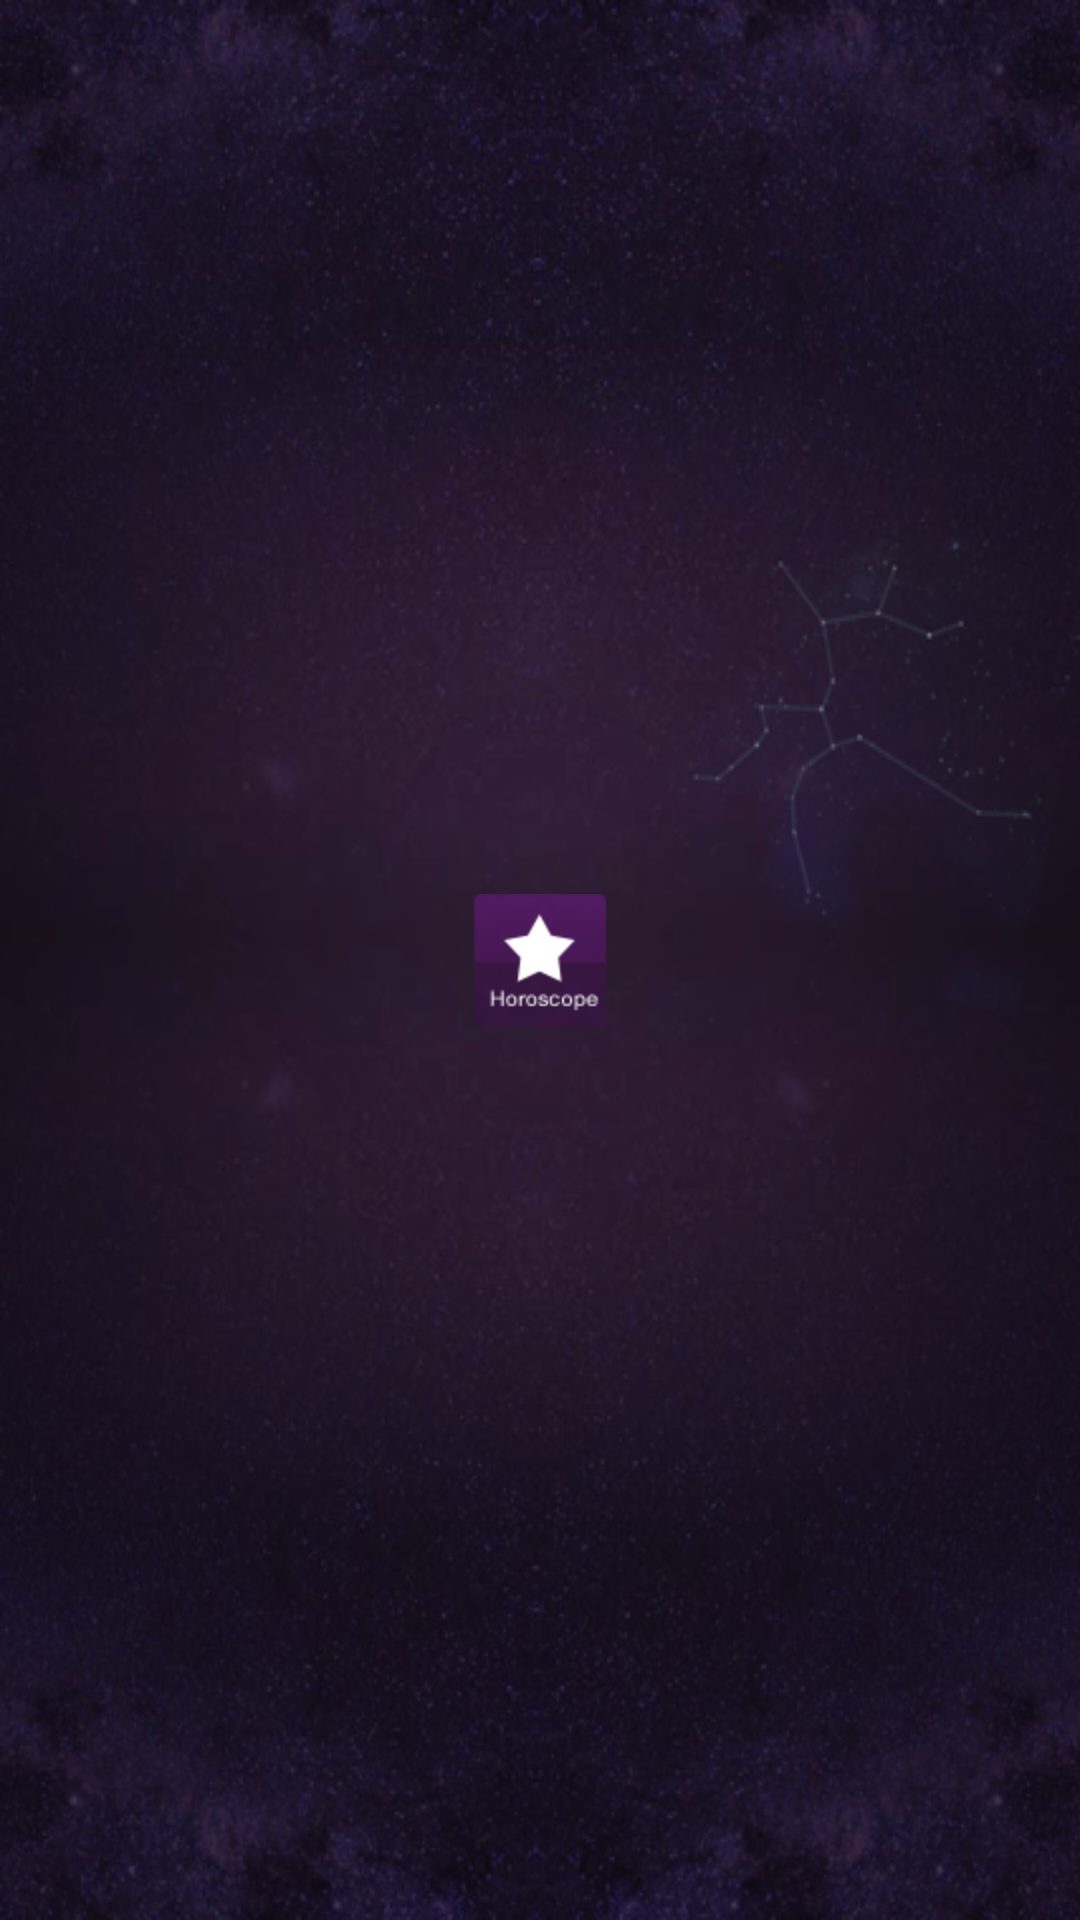

Android layout source for this screen:
<!-- AndroidManifest.xml: application theme AppTheme -->
<!-- res/layout/dialog_details.xml -->
<?xml version="1.0" encoding="utf-8"?>

<LinearLayout xmlns:android="http://schemas.android.com/apk/res/android"
    android:layout_width="wrap_content"
    android:layout_height="wrap_content"
    android:orientation="vertical"
    android:background="@drawable/bbbback" 
    android:gravity="center">
    







   
   <Button android:id="@+id/ok"
       android:layout_width="wrap_content"
       android:layout_height="wrap_content"
       android:background="@drawable/horoicon"/>
   


</LinearLayout>
<!-- resources referenced by this layout -->
<resources>
  <!-- drawable bbbback: png bitmap (drawable-hdpi, 338821 bytes) -->
  <!-- drawable details_button1: png bitmap (drawable-hdpi, 6353 bytes) -->
  <!-- drawable horoicon: png bitmap (drawable-hdpi, 3950 bytes) -->
  <style name="PurpleWhiteShadow">
      <item name="android:textColor">@color/purpleText</item>
      
      <item name="android:textSize">20sp</item>
      <item name="android:shadowColor">@color/white</item>
          <item name="android:shadowDx">1</item>
          <item name="android:shadowDy">1</item>
          <item name="android:shadowRadius">2</item>
          <item name="android:textStyle">italic</item>
  </style>
  <style name="AppTheme" parent="AppBaseTheme">
          
      </style>
  <color name="purpleText">#692A82</color>
  <color name="white">#FFFFFF</color>
  <style name="AppBaseTheme" parent="android:Theme.Light">
          
      </style>
</resources>
